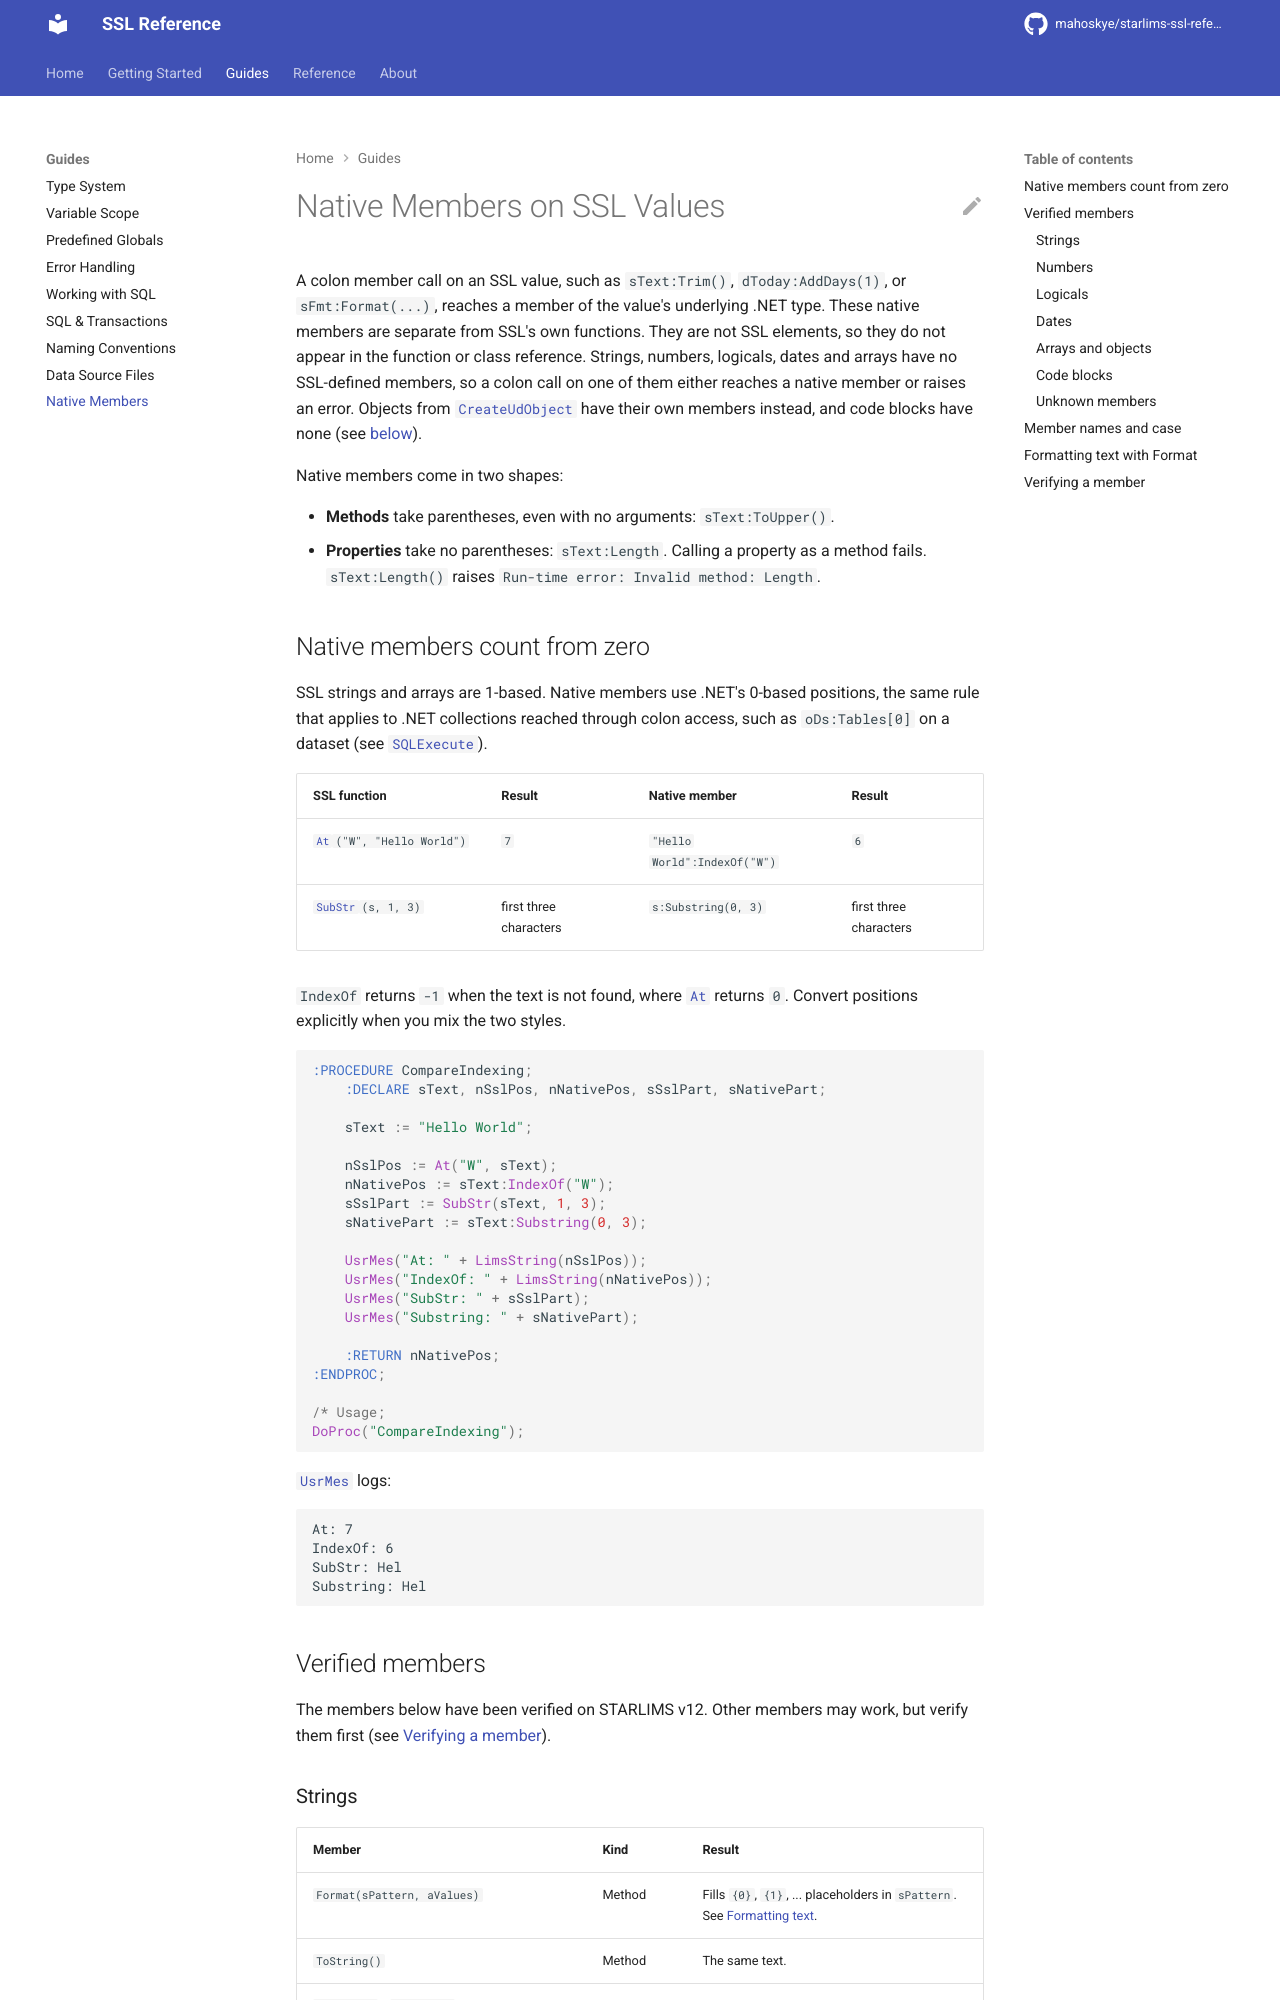

repository: mahoskye/starlims-ssl-reference · page: guides/native-members/index.html · generator: mkdocs

# Native Members on SSL Values

A colon member call on an SSL value, such as `sText:Trim()`, `dToday:AddDays(1)`, or `sFmt:Format(...)`, reaches a member of the value's underlying .NET type. These native members are separate from SSL's own functions. They are not SSL elements, so they do not appear in the function or class reference. Strings, numbers, logicals, dates and arrays have no SSL-defined members, so a colon call on one of them either reaches a native member or raises an error. Objects from [`CreateUdObject`](../reference/functions/CreateUdObject.md) have their own members instead, and code blocks have none (see [below](#code-blocks)).

Native members come in two shapes:

- **Methods** take parentheses, even with no arguments: `sText:ToUpper()`.
- **Properties** take no parentheses: `sText:Length`. Calling a property as a method fails. `sText:Length()` raises `Run-time error: Invalid method: Length`.

## Native members count from zero

SSL strings and arrays are 1-based. Native members use .NET's 0-based positions, the same rule that applies to .NET collections reached through colon access, such as `oDs:Tables[0]` on a dataset (see [`SQLExecute`](../reference/functions/SQLExecute.md#return-a-dataset-and-traverse-rows-with-0-based-net-indexing)).

| SSL function | Result | Native member | Result |
|---|---|---|---|
| [`At`](../reference/functions/At.md)`("W", "Hello World")` | `7` | `"Hello World":IndexOf("W")` | `6` |
| [`SubStr`](../reference/functions/SubStr.md)`(s, 1, 3)` | first three characters | `s:Substring(0, 3)` | first three characters |

`IndexOf` returns `-1` when the text is not found, where [`At`](../reference/functions/At.md) returns `0`. Convert positions explicitly when you mix the two styles.

```ssl
:PROCEDURE CompareIndexing;
	:DECLARE sText, nSslPos, nNativePos, sSslPart, sNativePart;

	sText := "Hello World";

	nSslPos := At("W", sText);
	nNativePos := sText:IndexOf("W");
	sSslPart := SubStr(sText, 1, 3);
	sNativePart := sText:Substring(0, 3);

	UsrMes("At: " + LimsString(nSslPos));
	UsrMes("IndexOf: " + LimsString(nNativePos));
	UsrMes("SubStr: " + sSslPart);
	UsrMes("Substring: " + sNativePart);

	:RETURN nNativePos;
:ENDPROC;

/* Usage;
DoProc("CompareIndexing");
```

[`UsrMes`](../reference/functions/UsrMes.md) logs:

```text
At: 7
IndexOf: 6
SubStr: Hel
Substring: Hel
```

## Verified members

The members below have been verified on STARLIMS v12. Other members may work, but verify them first (see [Verifying a member](#verifying-a-member)).
